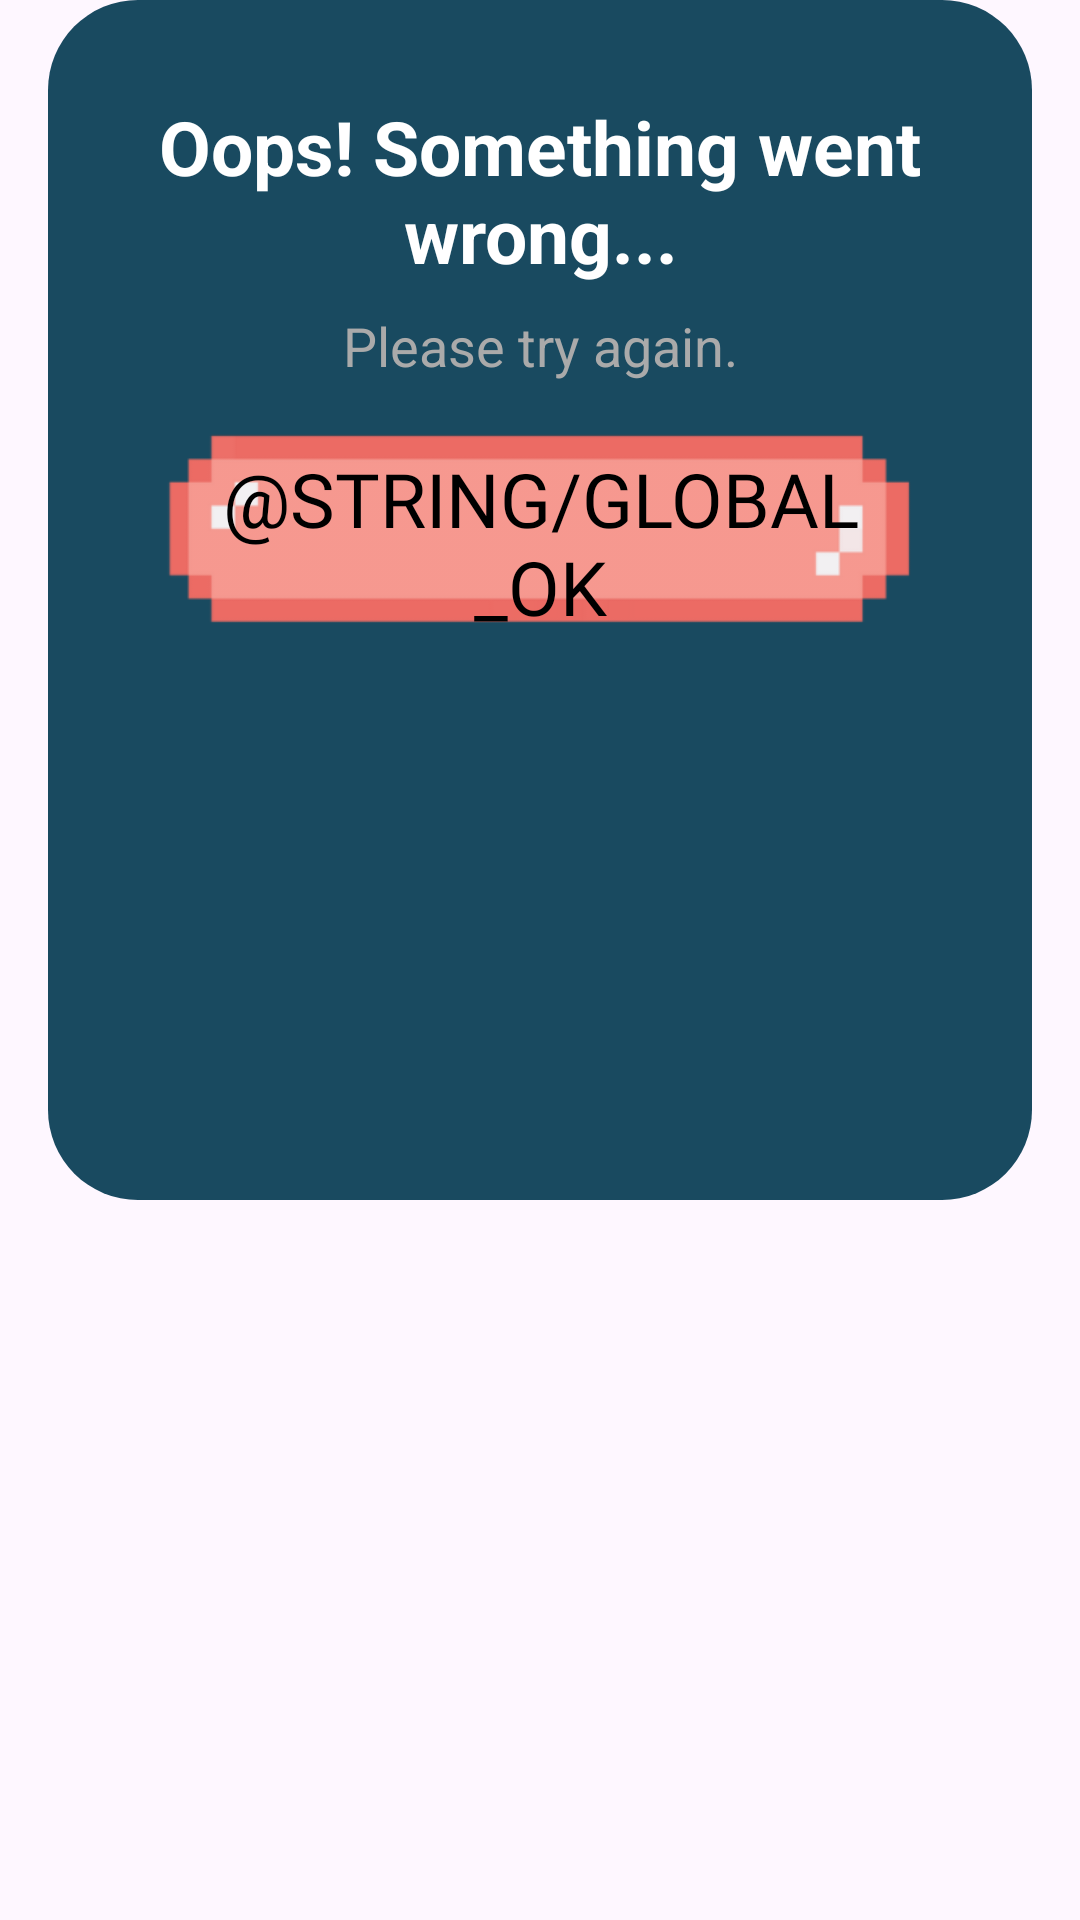

Write the Android layout XML for this screen, with the resource values it uses.
<!-- AndroidManifest.xml: application theme Theme.WrinkleThinkle -->
<!-- res/layout/fragment_error_dialog.xml -->
<?xml version="1.0" encoding="utf-8"?>
<androidx.cardview.widget.CardView
        xmlns:android="http://schemas.android.com/apk/res/android"
        xmlns:app="http://schemas.android.com/apk/res-auto"
        android:layout_width="match_parent"
        android:layout_height="wrap_content"
        app:contentPaddingLeft="16dp"
        app:contentPaddingRight="16dp"
        app:cardCornerRadius="30dp"
        app:cardElevation="0dp"
        app:cardBackgroundColor="@android:color/transparent"
        android:layout_margin="16dp"
        android:layout_centerInParent="true">

    <androidx.constraintlayout.widget.ConstraintLayout
            android:layout_width="match_parent"
            android:layout_height="400dp"
            android:padding="16dp"
            android:clipChildren="false"
            android:clipToPadding="false"
            android:background="@drawable/rounded_background">

        <ImageView
                android:id="@+id/popup_image"
                android:layout_width="wrap_content"
                android:layout_height="wrap_content"
                app:layout_constraintTop_toTopOf="parent"
                app:layout_constraintStart_toStartOf="parent"
                app:layout_constraintEnd_toEndOf="parent"
                android:scaleType="centerCrop" />

        <TextView
                android:id="@+id/popup_title"
                android:layout_width="0dp"
                android:layout_height="wrap_content"
                android:text="Oops! Something went wrong..."
                android:textStyle="bold"
                android:textSize="25sp"
                android:textColor="@color/white"
                app:layout_constraintTop_toBottomOf="@id/popup_image"
                app:layout_constraintStart_toStartOf="parent"
                app:layout_constraintEnd_toEndOf="parent"
                android:gravity="center"
                android:layout_marginTop="16dp" />

        <TextView
                android:id="@+id/popup_message"
                android:layout_width="0dp"
                android:layout_height="wrap_content"
                android:text="Please try again."
                android:textSize="18sp"
                android:textColor="@android:color/darker_gray"
                app:layout_constraintTop_toBottomOf="@id/popup_title"
                app:layout_constraintStart_toStartOf="parent"
                app:layout_constraintEnd_toEndOf="parent"
                android:gravity="center"
                android:paddingTop="8dp" />

        <Button
                android:layout_width="250dp"
                android:layout_height="75dp"
                android:id="@+id/error_screen_ok_button"
                app:layout_constraintStart_toStartOf="parent"
                app:backgroundTint="@null"
                android:text="@string/global_ok"
                android:background="@drawable/edit_text_background"
                android:fontFamily="@font/pixelify_sans"
                android:textSize="25sp"
                app:layout_constraintTop_toBottomOf="@+id/popup_message"
                app:layout_constraintEnd_toEndOf="parent"
                android:layout_marginTop="16dp"
                android:textColor="#000000" />

    </androidx.constraintlayout.widget.ConstraintLayout>

</androidx.cardview.widget.CardView>
<!-- resources referenced by this layout -->
<resources>
  <!-- drawable edit_text_background: png bitmap (drawable, 4547 bytes) -->
  <!-- drawable rounded_background (drawable) -->
  <shape xmlns:android="http://schemas.android.com/apk/res/android">
      <solid android:color="#194A60" /> 
      <corners android:radius="30dp" />  
      <padding
              android:left="16dp"
              android:right="16dp"
              android:top="16dp"
              android:bottom="16dp" />
  </shape>
  <style name="Theme.WrinkleThinkle" parent="Base.Theme.WrinkleThinkle" />
  <style name="Base.Theme.WrinkleThinkle" parent="Theme.Material3.DayNight.NoActionBar">
          
          
      </style>
  <!-- not gathered from this repository: default colours our renderer supplied (Android Studio template values) -->
  <color name="white">#FFFFFFFF</color>
</resources>
